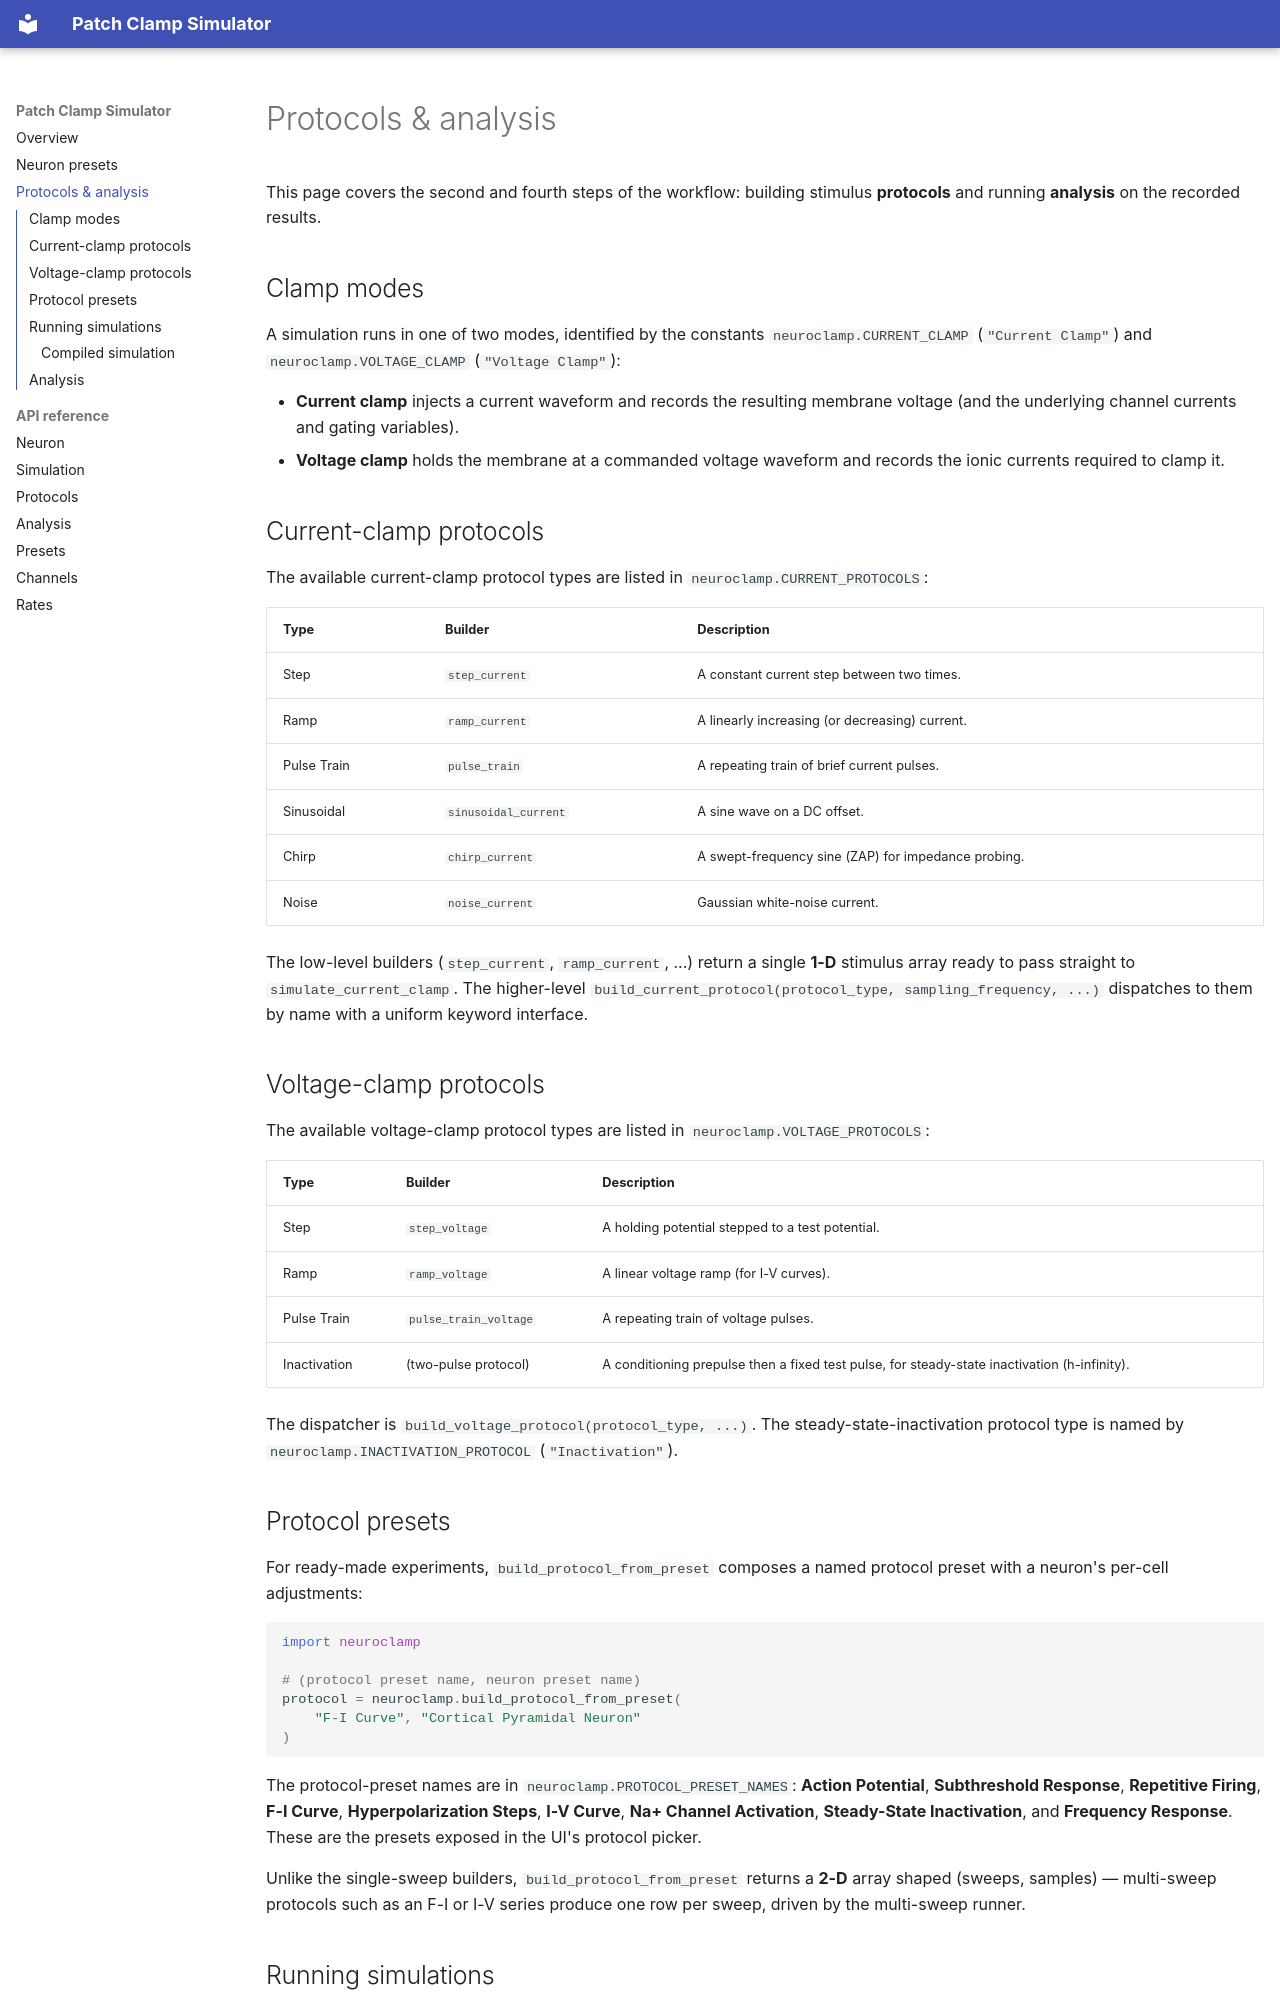

repository: JCorson/neuroclamp · page: protocols-and-analysis/index.html · generator: mkdocs

# Protocols & analysis

This page covers the second and fourth steps of the workflow: building stimulus
**protocols** and running **analysis** on the recorded results.

## Clamp modes

A simulation runs in one of two modes, identified by the constants
`neuroclamp.CURRENT_CLAMP` (`"Current Clamp"`) and `neuroclamp.VOLTAGE_CLAMP`
(`"Voltage Clamp"`):

- **Current clamp** injects a current waveform and records the resulting
  membrane voltage (and the underlying channel currents and gating variables).
- **Voltage clamp** holds the membrane at a commanded voltage waveform and
  records the ionic currents required to clamp it.

## Current-clamp protocols

The available current-clamp protocol types are listed in
`neuroclamp.CURRENT_PROTOCOLS`:

| Type | Builder | Description |
| --- | --- | --- |
| Step | `step_current` | A constant current step between two times. |
| Ramp | `ramp_current` | A linearly increasing (or decreasing) current. |
| Pulse Train | `pulse_train` | A repeating train of brief current pulses. |
| Sinusoidal | `sinusoidal_current` | A sine wave on a DC offset. |
| Chirp | `chirp_current` | A swept-frequency sine (ZAP) for impedance probing. |
| Noise | `noise_current` | Gaussian white-noise current. |

The low-level builders (`step_current`, `ramp_current`, ...) return a single
**1-D** stimulus array ready to pass straight to `simulate_current_clamp`. The
higher-level `build_current_protocol(protocol_type, sampling_frequency, ...)`
dispatches to them by name with a uniform keyword interface.

## Voltage-clamp protocols

The available voltage-clamp protocol types are listed in
`neuroclamp.VOLTAGE_PROTOCOLS`:

| Type | Builder | Description |
| --- | --- | --- |
| Step | `step_voltage` | A holding potential stepped to a test potential. |
| Ramp | `ramp_voltage` | A linear voltage ramp (for I-V curves). |
| Pulse Train | `pulse_train_voltage` | A repeating train of voltage pulses. |
| Inactivation | (two-pulse protocol) | A conditioning prepulse then a fixed test pulse, for steady-state inactivation (h-infinity). |

The dispatcher is `build_voltage_protocol(protocol_type, ...)`. The
steady-state-inactivation protocol type is named by
`neuroclamp.INACTIVATION_PROTOCOL` (`"Inactivation"`).

## Protocol presets

For ready-made experiments, `build_protocol_from_preset` composes a named
protocol preset with a neuron's per-cell adjustments:

```python
import neuroclamp

# (protocol preset name, neuron preset name)
protocol = neuroclamp.build_protocol_from_preset(
    "F-I Curve", "Cortical Pyramidal Neuron"
)
```

The protocol-preset names are in `neuroclamp.PROTOCOL_PRESET_NAMES`: **Action
Potential**, **Subthreshold Response**, **Repetitive Firing**, **F-I Curve**,
**Hyperpolarization Steps**, **I-V Curve**, **Na+ Channel Activation**,
**Steady-State Inactivation**, and **Frequency Response**. These are the presets
exposed in the UI's protocol picker.

Unlike the single-sweep builders, `build_protocol_from_preset` returns a **2-D**
array shaped (sweeps, samples) — multi-sweep protocols such as an F-I or I-V
series produce one row per sweep, driven by the multi-sweep runner.

## Running simulations

The two core runners take a `Neuron` and a stimulus array:

```python
result = neuroclamp.simulate_current_clamp(neuron, current_external=stimulus)
result = neuroclamp.simulate_voltage_clamp(neuron, voltage_protocol=command)
```

Both return a `SimulationResult` — a NumPy structured array whose fields include
`time`, `voltage`, the total membrane current `Itotal`, one current field per
channel, and the gating variables. Related entry points:

- `simulate_current_clamp_from_state` / `simulate_voltage_clamp_from_state` —
  resume a simulation from a saved gating state (used for continuous mode).
- `simulate_batch` — run many protocols efficiently.
